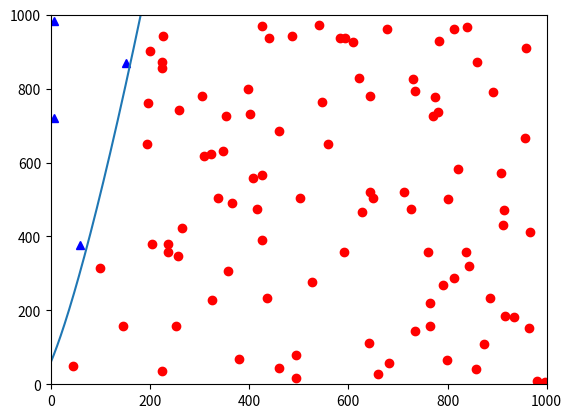

This chart was generated by the following Python code:
import numpy as np
import matplotlib.pyplot as pyplot


'''fun '''
def mathfun1(x):
	#y = (10 +  x)**(2) + 10
	y = np.power((x), 2) + 10
	return y

def mathfun2(x):
	#y = (50 +  x)**(2) + 10
	y = np.power((x+20), 1.3) + 10
	return y

#pyplot.axis([0,100,0,1000])
#pyplot.show()

def rand_data(size=100, smax=1000):
	da = np.random.randint(1,smax,(2,size))
	lx = np.arange(200)

	xa = da[:1]
	ya = da[1:2]

	#ly = (80-lx)**2 + 10
	#yx = (80-xa)**2 + 10
	yx = mathfun2(xa)
	ly = mathfun2(lx)
	yyt = yx > ya

	num = 0
	x1 = []
	y1 = []
	x2 = []
	y2 = []
	for ti in yyt[0]:
		if ti:
			x1.append(xa[0][num])
			y1.append(ya[0][num])
		else:
			x2.append(xa[0][num])
			y2.append(ya[0][num])
		num += 1

	pyplot.plot(x1, y1, 'ro', x2, y2, 'b^', lx, ly)
	pyplot.axis([0,1000,0,1000])
	pyplot.show()
	return x1,y1,x2,y2


def data2file(sfile, x1, y1, x2,y2):
	fp = open(sfile, "w")
	num = 0
	'''ok '''
	for k1, k2 in zip(x1, y1):
		stw = "1 0:%d 1:%d\n"%(k1, k2)
		fp.write(stw)

	'''false'''
	for k1, k2 in zip(x1, y1):
		stw = "0 0:%d 1:%d\n"%(k1, k2)
		fp.write(stw)

	fp.close()
	

x1, y1, x2, y2 = rand_data()

data2file('fpw', x1, y1, x2,y2)
